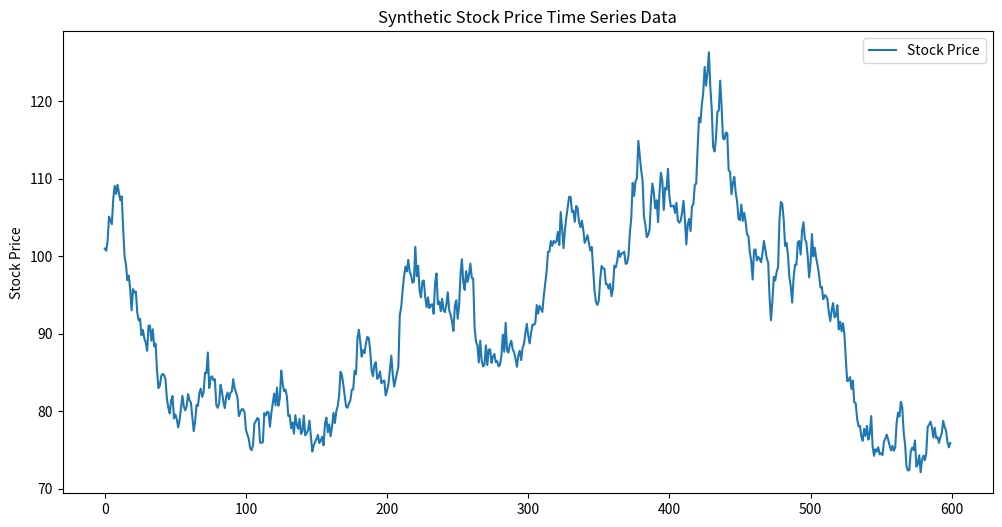

Reproduce this figure in Python.
import numpy as np
import pandas as pd
import matplotlib.pyplot as plt

# Set a random seed for reproducibility
np.random.seed(42)

# Generator function to yield synthetic time series data point by point
def generate_stock_data(initial_price=100.0, volatility=0.02):
    current_price = initial_price

    while True:
        daily_return = np.random.normal(loc=0, scale=volatility)
        current_price *= (1 + daily_return)

        yield current_price

if __name__ == "__main__":
    stock_data_generator = generate_stock_data()

    # Collect data points for plotting
    prices = []

    for _ in range(600):
        prices.append(next(stock_data_generator))

    # Create a DataFrame for plotting
    stock_data = pd.DataFrame({'StockPrice': prices})

    # Plot the generated stock data
    plt.figure(figsize=(12, 6))
    plt.plot(stock_data.index, stock_data['StockPrice'], label='Stock Price')
    plt.title('Synthetic Stock Price Time Series Data')
    plt.ylabel('Stock Price')
    plt.legend()
    plt.show()